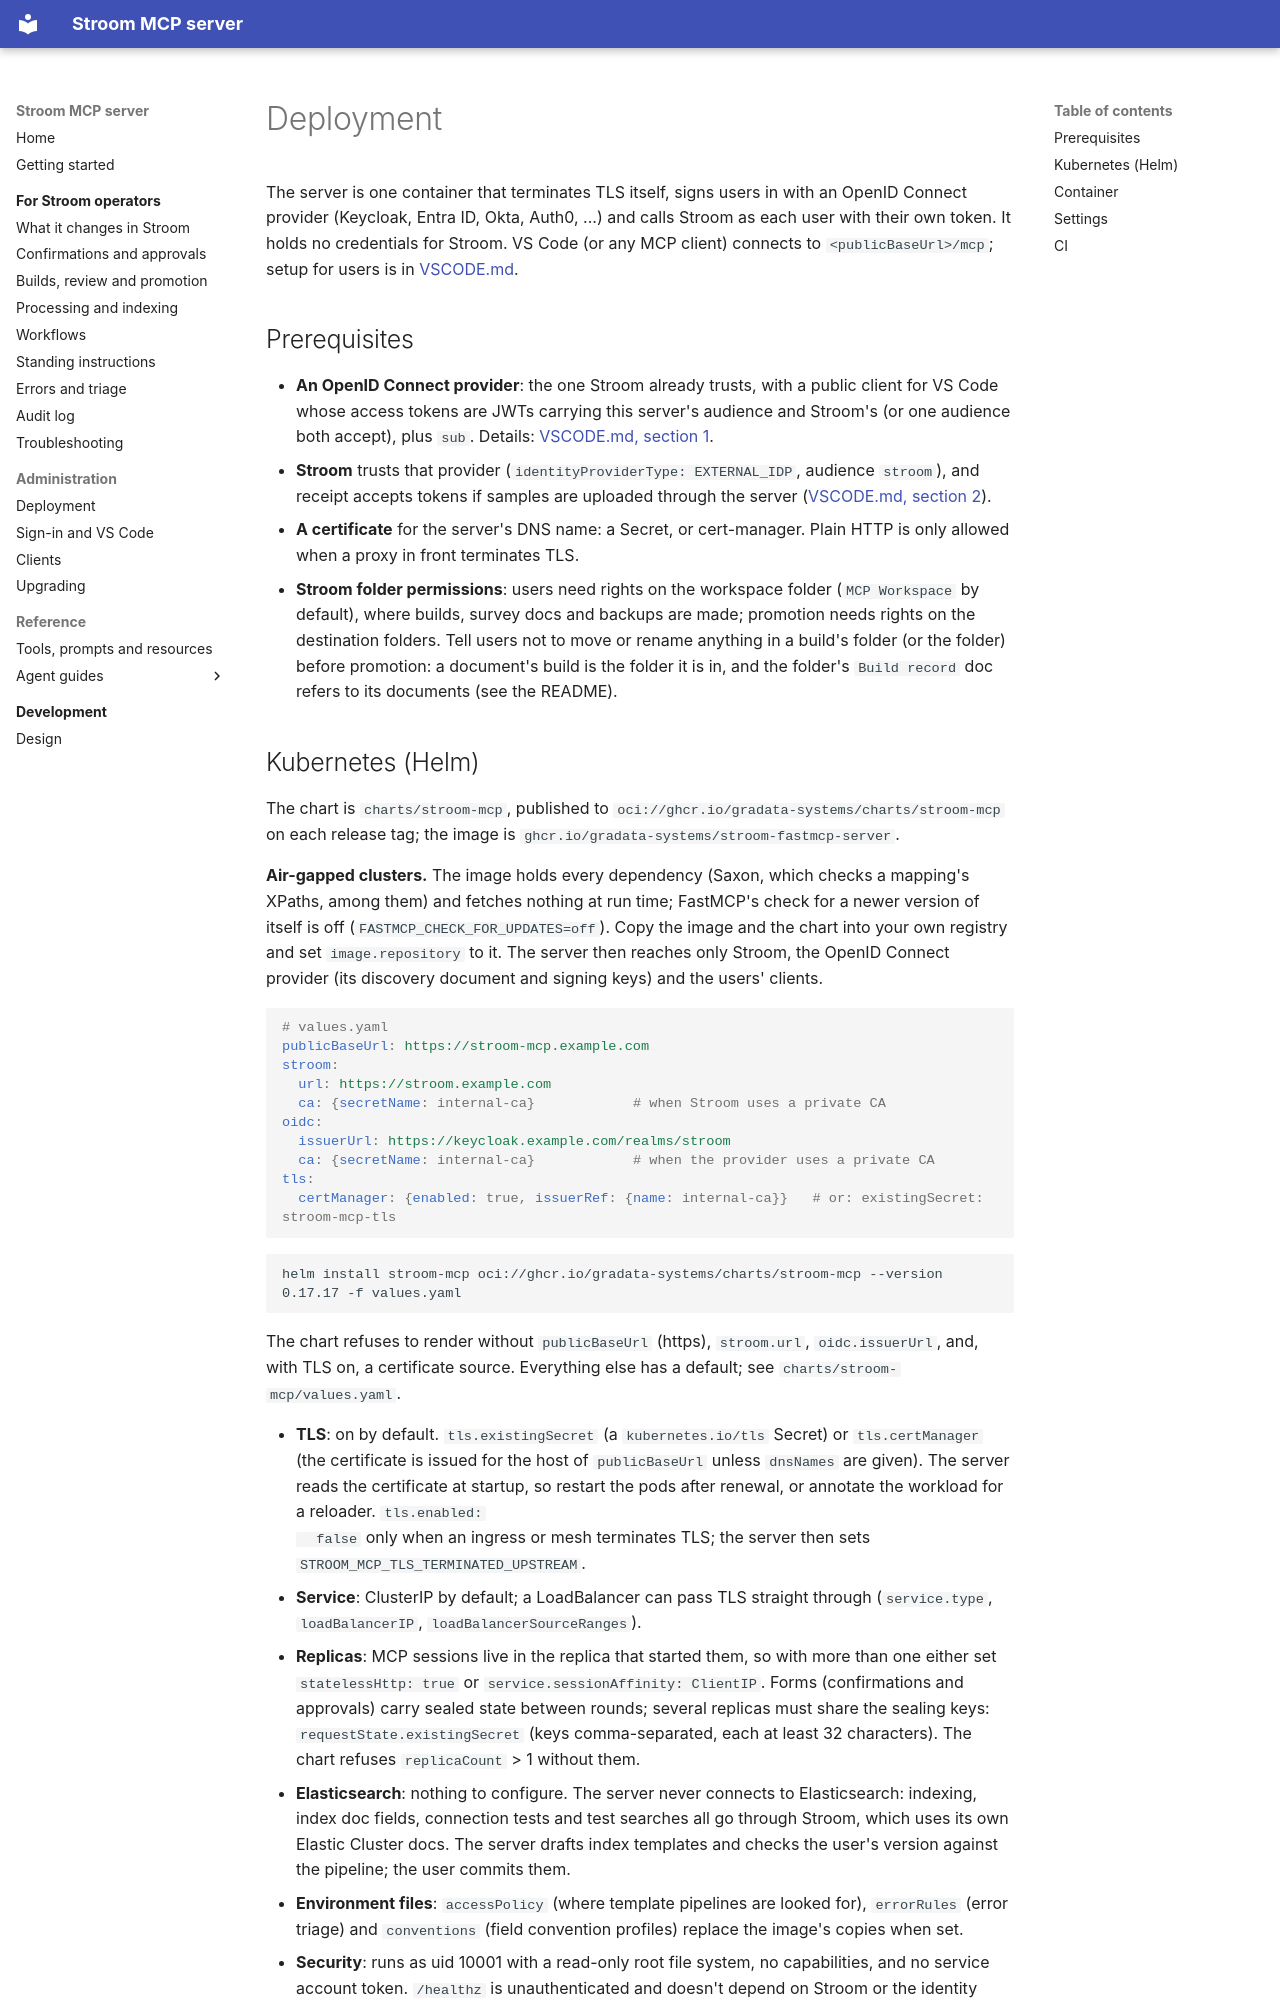

repository: gradata-systems/stroom-fastmcp-server · page: DEPLOYMENT/index.html · generator: mkdocs

# Deployment

The server is one container that terminates TLS itself, signs users in with an OpenID Connect provider
(Keycloak, Entra ID, Okta, Auth0, ...) and calls Stroom as each
user with their own token. It holds no credentials for Stroom. VS Code (or any MCP client) connects to
`<publicBaseUrl>/mcp`; setup for users is in [VSCODE.md](VSCODE.md).

## Prerequisites

- **An OpenID Connect provider**: the one Stroom already trusts, with a public client for VS Code whose access
  tokens are JWTs carrying this server's audience and Stroom's (or one audience both accept), plus `sub`.
  Details: [VSCODE.md, section 1](VSCODE.md#1-identity-provider).
- **Stroom** trusts that provider (`identityProviderType: EXTERNAL_IDP`, audience `stroom`), and receipt accepts
  tokens if samples are uploaded through the server ([VSCODE.md, section 2](VSCODE.md#2-stroom)).
- **A certificate** for the server's DNS name: a Secret, or cert-manager. Plain HTTP is only allowed when a
  proxy in front terminates TLS.
- **Stroom folder permissions**: users need rights on the workspace folder (`MCP Workspace` by default), where
  builds, survey docs and backups are made; promotion needs rights on the destination folders. Tell users not to
  move or rename anything in a build's folder (or the folder) before promotion: a document's build is the folder it
  is in, and the folder's `Build record` doc refers to its documents (see the README).
